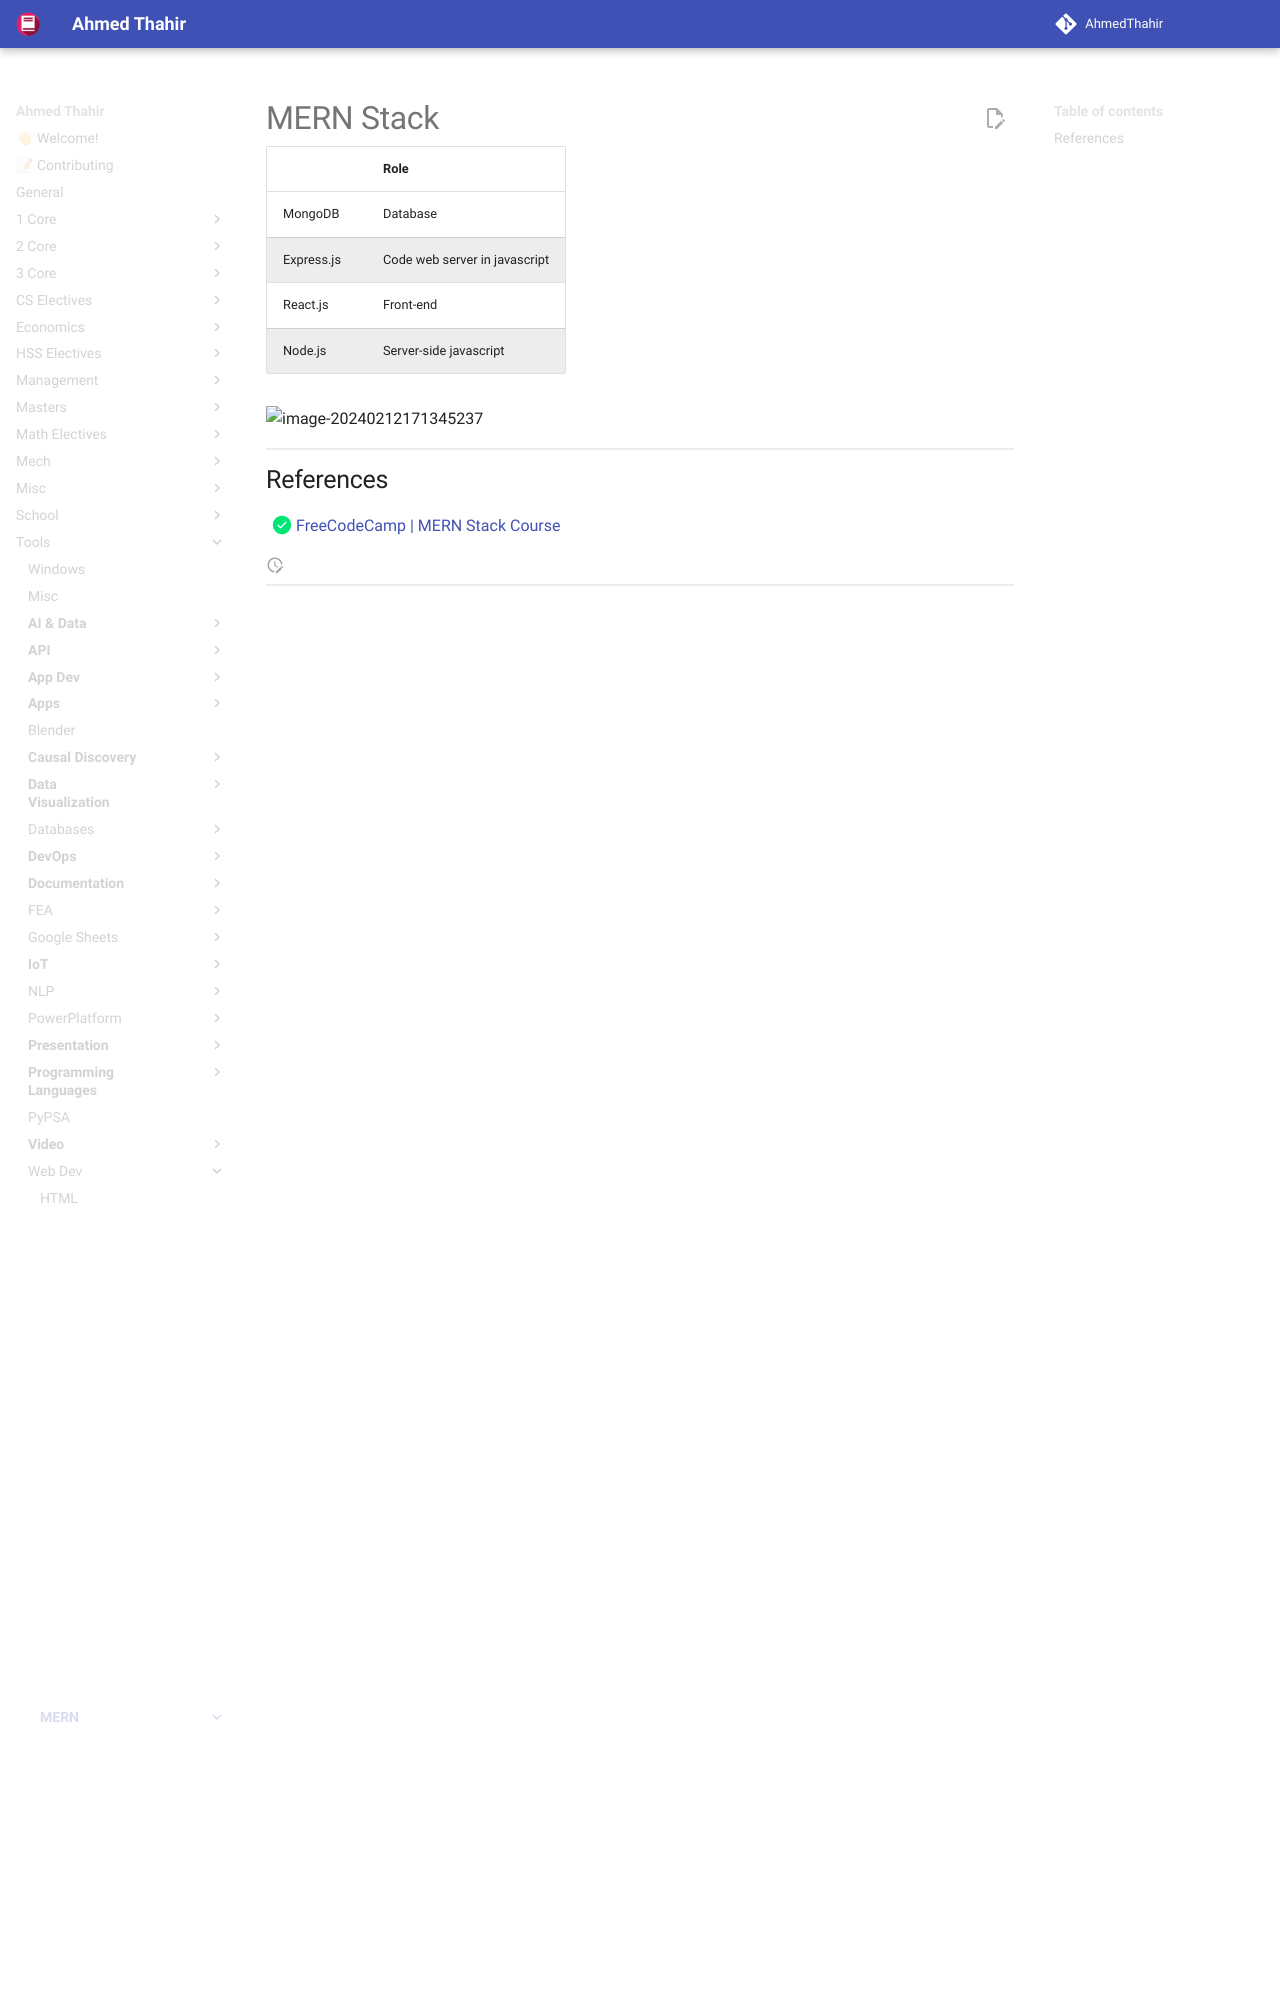

repository: AhmedThahir/AhmedThahir.github.io · page: Tools/Web_Dev/MERN/index.html · generator: mkdocs

# MERN Stack

|            | Role                          |
| ---------- | ----------------------------- |
| MongoDB    | Database                      |
| Express.js | Code web server in javascript |
| React.js   | Front-end                     |
| Node.js    | Server-side javascript        |

![image-20240212171345237](./assets/image-20240212171345237.png){ loading=lazy }
